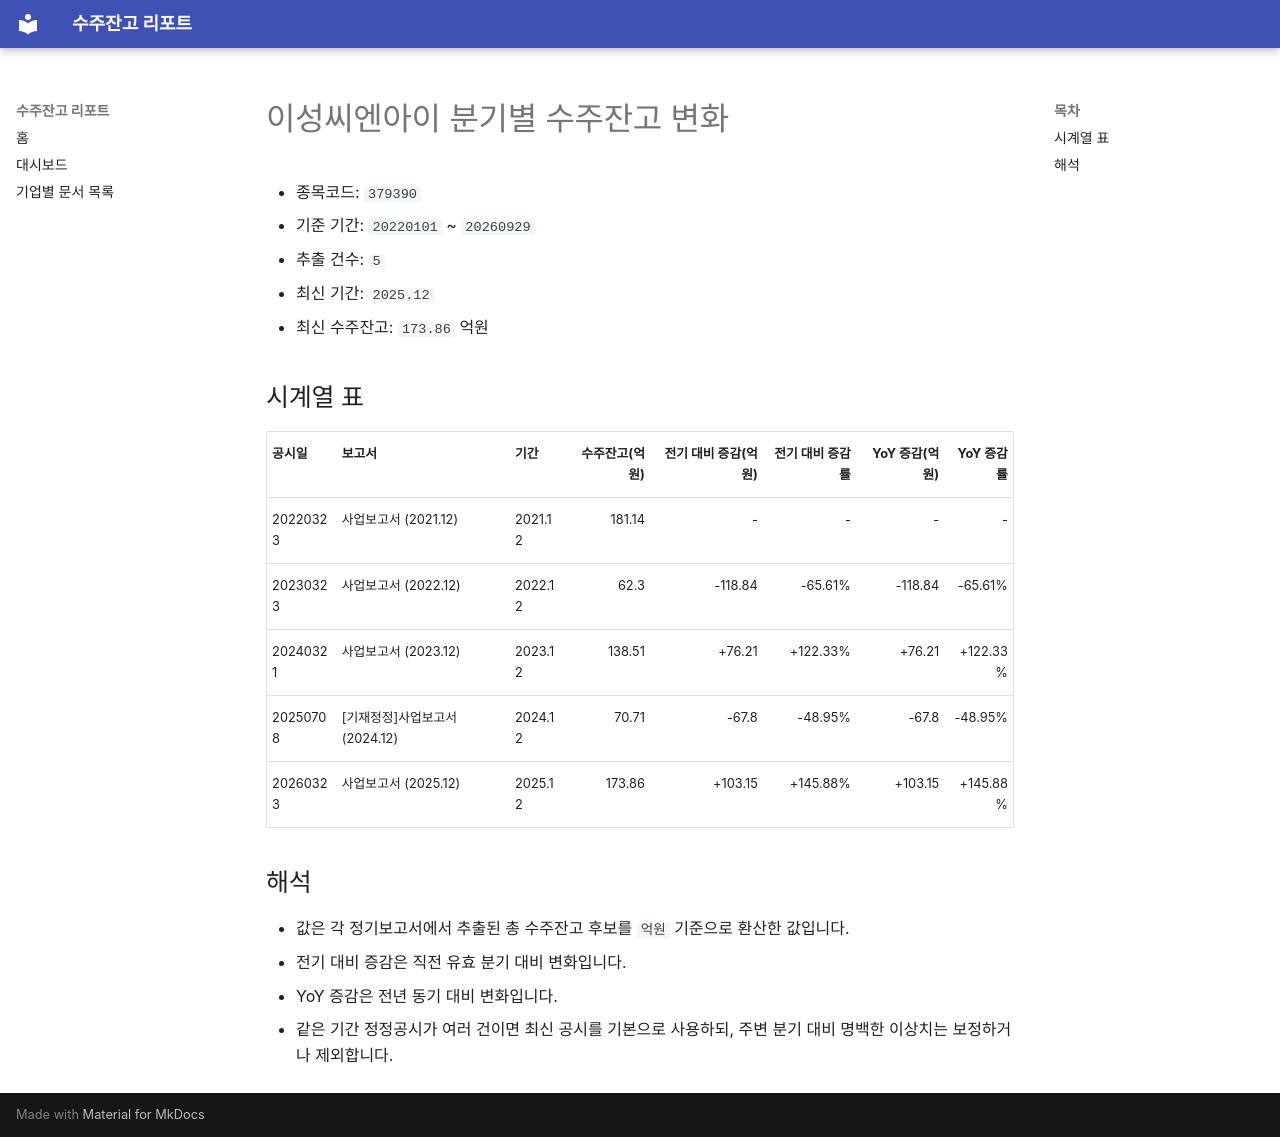

repository: agent-jaden/order-backlog-dashboard · page: companies/이성씨엔아이_수주잔고(379390)/index.html · generator: mkdocs

# 이성씨엔아이 분기별 수주잔고 변화

- 종목코드: `379390`
- 기준 기간: `20220101` ~ `20260929`
- 추출 건수: `5`
- 최신 기간: `2025.12`
- 최신 수주잔고: `173.86` 억원

## 시계열 표

| 공시일 | 보고서 | 기간 | 수주잔고(억원) | 전기 대비 증감(억원) | 전기 대비 증감률 | YoY 증감(억원) | YoY 증감률 |
| --- | --- | --- | ---: | ---: | ---: | ---: | ---: |
| 20220323 | 사업보고서 (2021.12) | 2021.12 | 181.14 | - | - | - | - |
| 20230323 | 사업보고서 (2022.12) | 2022.12 | 62.3 | -118.84 | -65.61% | -118.84 | -65.61% |
| 20240321 | 사업보고서 (2023.12) | 2023.12 | 138.51 | +76.21 | +122.33% | +76.21 | +122.33% |
| 20250708 | [기재정정]사업보고서 (2024.12) | 2024.12 | 70.71 | -67.8 | -48.95% | -67.8 | -48.95% |
| 20260323 | 사업보고서 (2025.12) | 2025.12 | 173.86 | +103.15 | +145.88% | +103.15 | +145.88% |

## 해석

- 값은 각 정기보고서에서 추출된 총 수주잔고 후보를 `억원` 기준으로 환산한 값입니다.
- 전기 대비 증감은 직전 유효 분기 대비 변화입니다.
- YoY 증감은 전년 동기 대비 변화입니다.
- 같은 기간 정정공시가 여러 건이면 최신 공시를 기본으로 사용하되, 주변 분기 대비 명백한 이상치는 보정하거나 제외합니다.
